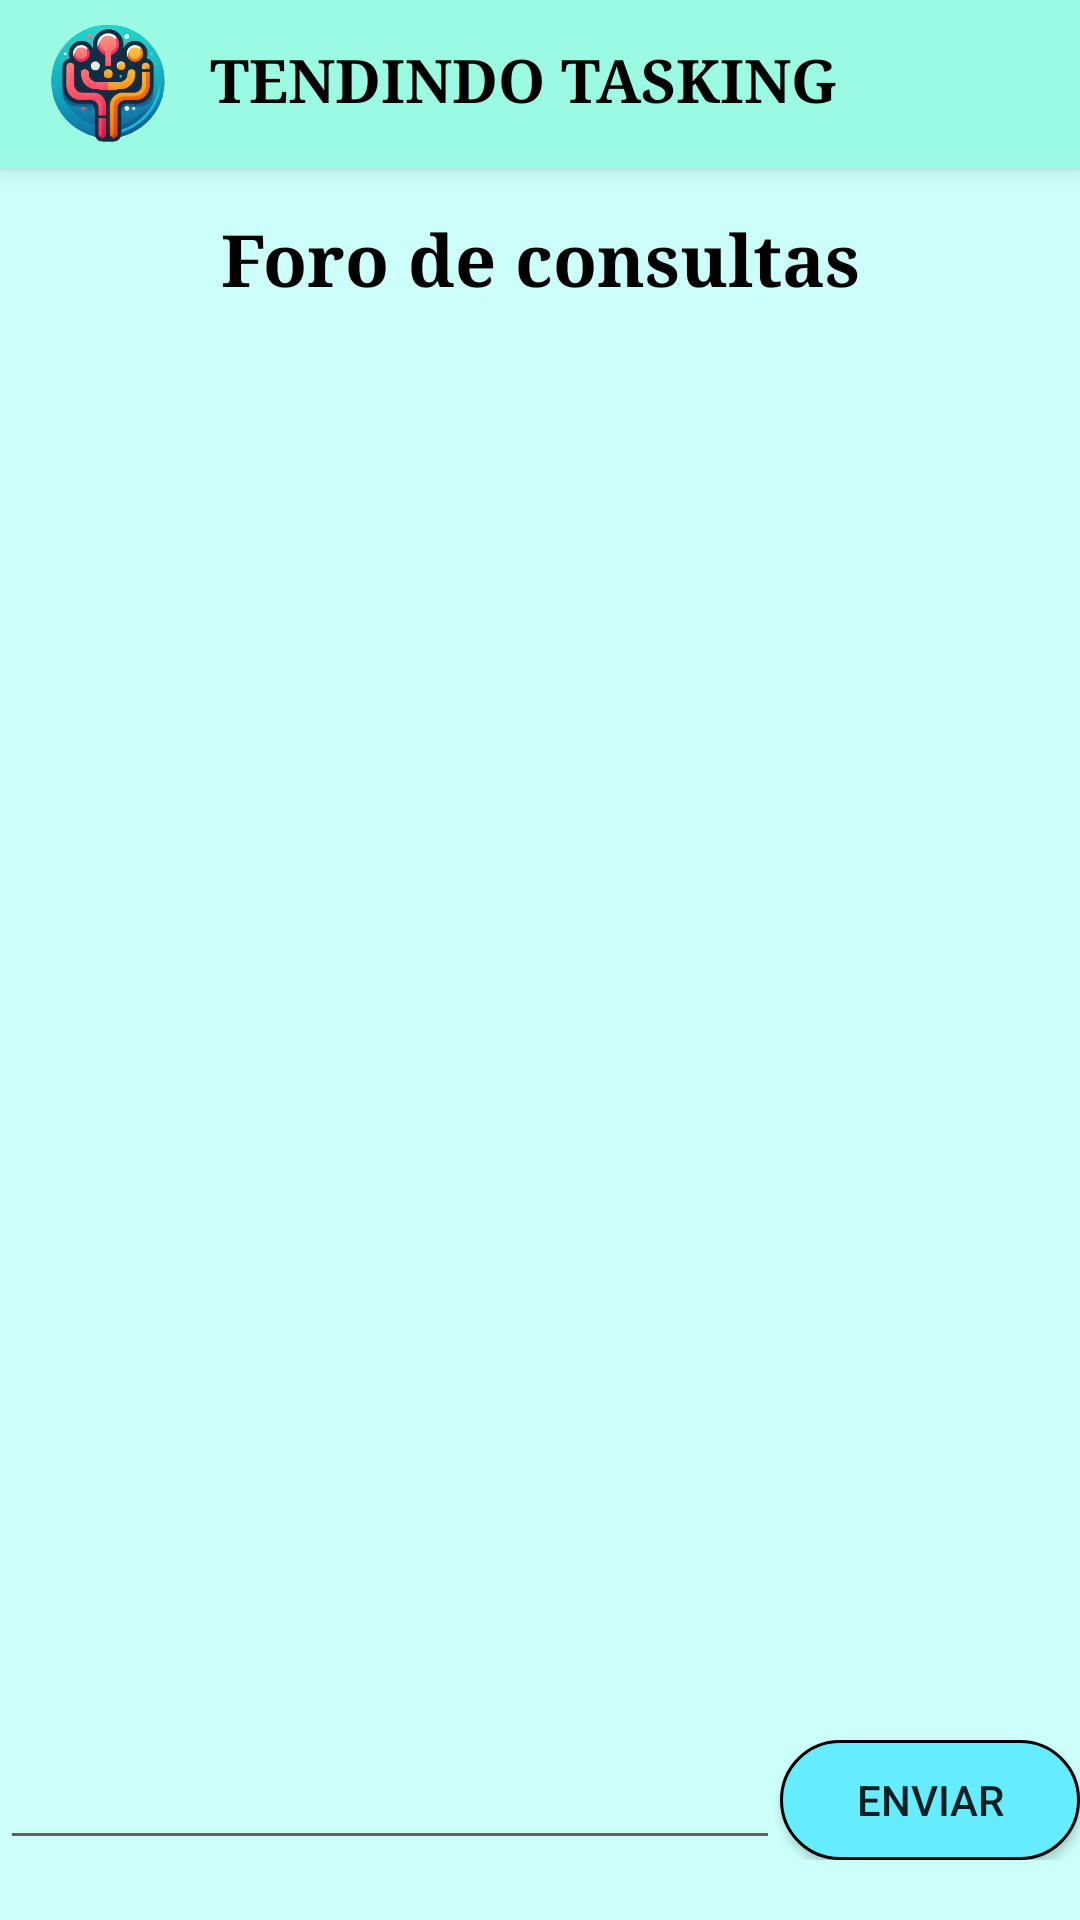

Android layout source for this screen:
<!-- AndroidManifest.xml: application theme Theme.Tendindo -->
<!-- res/layout/activity_foro.xml -->
<?xml version="1.0" encoding="utf-8"?>
<RelativeLayout
    xmlns:android="http://schemas.android.com/apk/res/android"
    xmlns:app="http://schemas.android.com/apk/res-auto"
    xmlns:tools="http://schemas.android.com/tools"
    android:layout_width="match_parent"
    android:layout_height="match_parent"
    tools:context=".ForoActivity"
    android:background="#CCFFFA">

    <include
        layout="@layout/app_bar_menu_principal"
        android:layout_width="match_parent"
        android:layout_height="match_parent" />

    <LinearLayout
        android:layout_width="match_parent"
        android:layout_height="40dp"
        android:orientation="horizontal"
        android:layout_alignParentBottom="true"
        android:layout_marginBottom="20dp">

        <EditText
            android:id="@+id/edit_text_mensaje"
            android:layout_width="0dp"
            android:layout_height="match_parent"
            android:layout_weight="1"/>

        <Button
            android:id="@+id/boton_enviar"
            android:layout_width="100dp"
            android:layout_height="match_parent"
            android:layout_gravity="center"
            android:background="@drawable/boton_celeste"
            android:text="Enviar" />


    </LinearLayout>

    <LinearLayout
        android:layout_width="match_parent"
        android:layout_height="wrap_content"
        android:layout_marginTop="60dp"
        android:orientation="vertical">

        <TextView
            android:layout_width="match_parent"
            android:layout_height="wrap_content"
            android:layout_marginTop="10dp"
            android:fontFamily="serif"
            android:text="Foro de consultas"
            android:textAlignment="center"
            android:textColor="@color/black"
            android:textSize="24sp"
            android:textStyle="bold" />

        <LinearLayout
            android:layout_width="match_parent"
            android:layout_height="500dp"
            android:orientation="vertical"
            android:layout_marginTop="20dp">

            <androidx.recyclerview.widget.RecyclerView
                android:id="@+id/recycler_view_mensajes"
                android:layout_width="match_parent"
                android:layout_height="wrap_content"
                android:textAlignment="center"
                />

        </LinearLayout>

    </LinearLayout>


</RelativeLayout>
<!-- res/layout/app_bar_menu_principal.xml (included above) -->
<?xml version="1.0" encoding="utf-8"?>
<androidx.coordinatorlayout.widget.CoordinatorLayout xmlns:android="http://schemas.android.com/apk/res/android"
    android:layout_width="match_parent"
    android:layout_height="match_parent"
    xmlns:tools="http://schemas.android.com/tools"
    xmlns:app="http://schemas.android.com/apk/res-auto">
    
    <com.google.android.material.appbar.AppBarLayout
        android:layout_width="match_parent"
        android:layout_height="wrap_content"
        android:fitsSystemWindows="true">

        <androidx.appcompat.widget.Toolbar
            android:id="@+id/toolbar_menu_principal"
            android:layout_width="match_parent"
            android:layout_height="?attr/actionBarSize"
            android:background="#9AFAE2"
            app:layout_scrollFlags="scroll|enterAlways"
            app:title="">

            <ImageView
                android:layout_width="40dp"
                android:layout_height="40dp"
                android:src="@drawable/logo"/>

            <TextView
                android:layout_width="wrap_content"
                android:layout_height="40dp"
                android:fontFamily="serif"
                android:text="TENDINDO TASKING"
                android:textAlignment="viewStart"
                android:textColor="@color/black"
                android:textSize="20sp"
                android:textStyle="bold"
                android:layout_marginLeft="30dp"
                android:layout_marginVertical="13dp"/>

        </androidx.appcompat.widget.Toolbar>
        
    </com.google.android.material.appbar.AppBarLayout>

</androidx.coordinatorlayout.widget.CoordinatorLayout>
<!-- resources referenced by this layout -->
<resources>
  <!-- drawable boton_celeste (drawable) -->
  <?xml version="1.0" encoding="utf-8"?>
  <shape xmlns:android="http://schemas.android.com/apk/res/android">
      <solid
          android:color="#65ECFF"/>
  
      <stroke
          android:width="1dp"
          android:color="@color/black"/>
  
      <corners
          android:radius="20dp"/>
  
  </shape>
  <!-- drawable logo: png bitmap (drawable, 166129 bytes) -->
  <style name="Theme.Tendindo" parent="Base.Theme.Tendindo" />
  <style name="Base.Theme.Tendindo" parent="Theme.AppCompat.Light.NoActionBar">
          
          
          <item name="windowActionBar">false</item>
          <item name="windowNoTitle">true</item>
      </style>
  <!-- not gathered from this repository: default colours our renderer supplied (Android Studio template values) -->
  <color name="black">#FF000000</color>
</resources>
